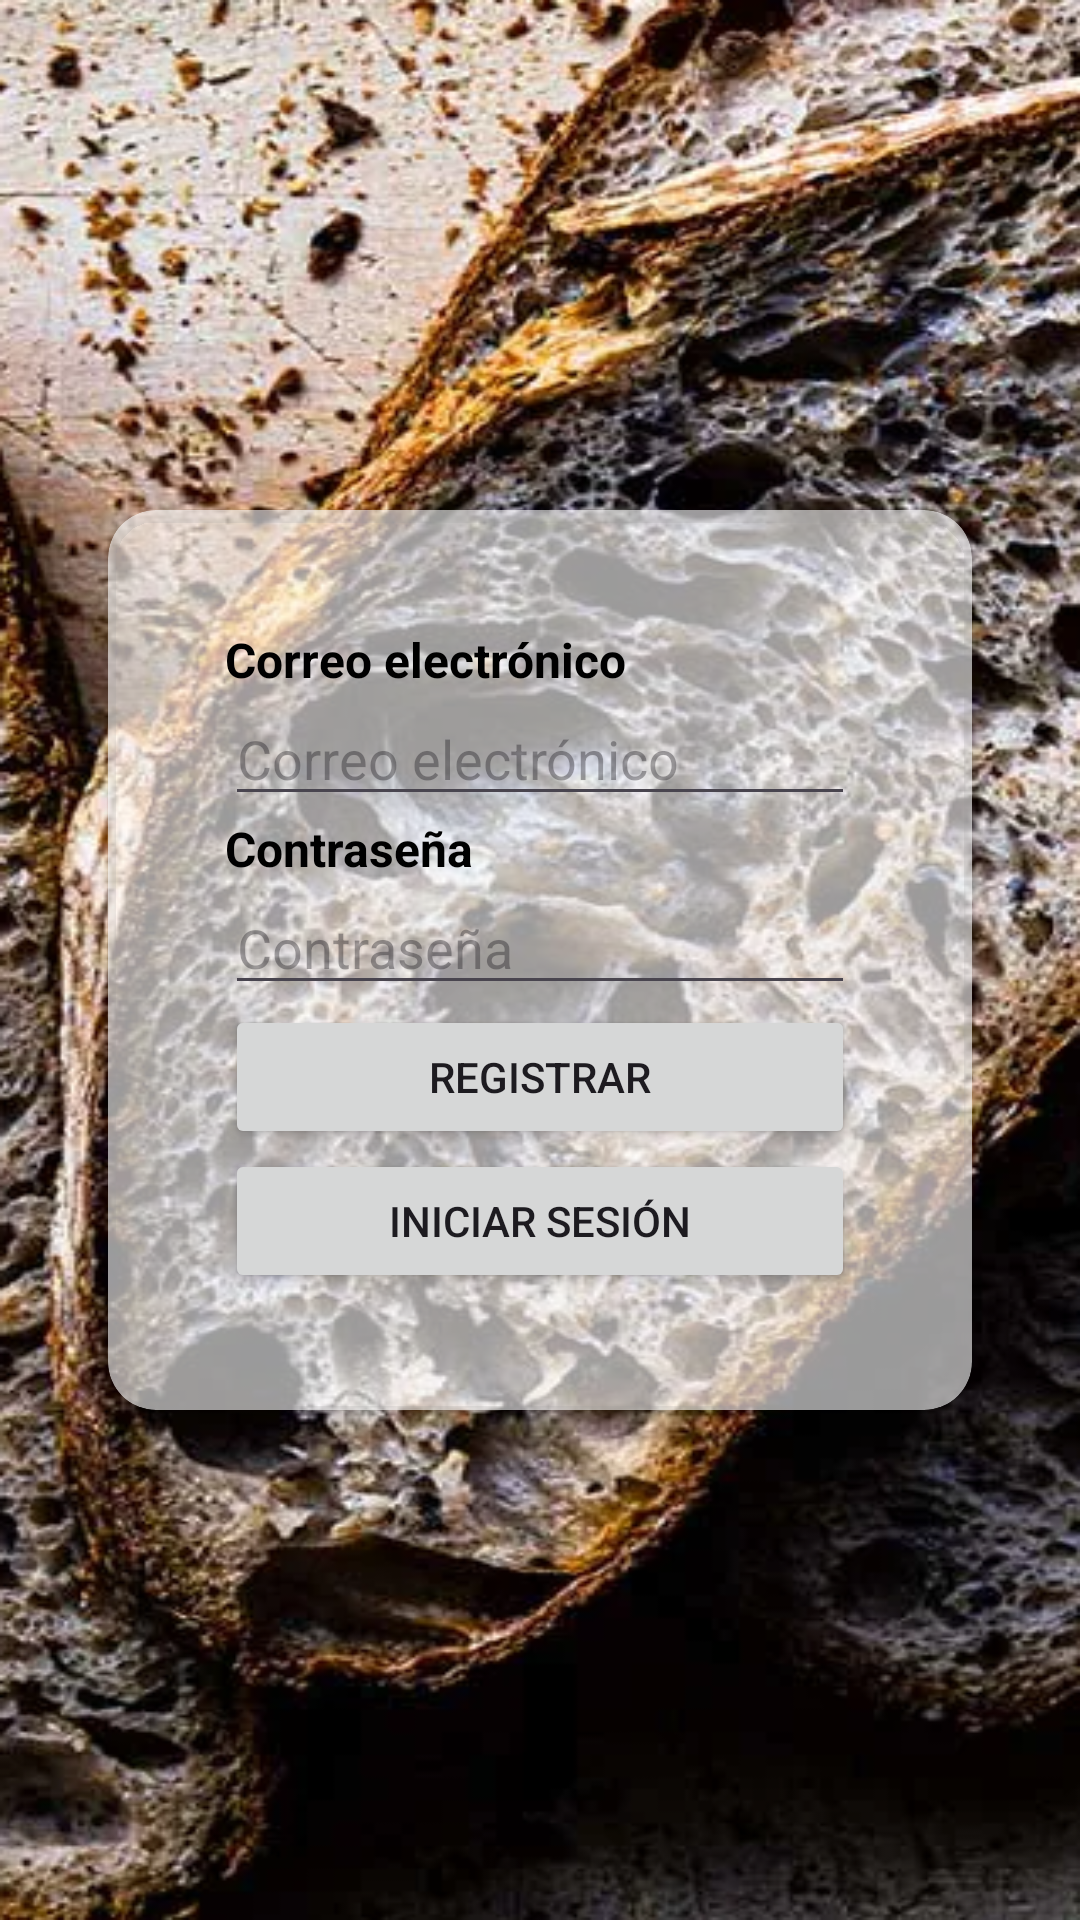

This screen was rendered from an Android layout file. Write that file and the resources it references.
<!-- AndroidManifest.xml: application theme Theme.HomeBakery -->
<!-- res/layout/activity_crear_cuenta.xml -->
<?xml version="1.0" encoding="utf-8"?>
<androidx.constraintlayout.widget.ConstraintLayout xmlns:android="http://schemas.android.com/apk/res/android"
    xmlns:app="http://schemas.android.com/apk/res-auto"
    xmlns:tools="http://schemas.android.com/tools"
    android:layout_width="match_parent"
    android:layout_height="match_parent"
    android:background="@drawable/background"
    tools:context=".CrearCuenta">


    <androidx.cardview.widget.CardView
        android:layout_width="wrap_content"
        android:layout_height="wrap_content"
        android:backgroundTint="#9AFFFFFF"
        app:cardCornerRadius="16dp"
        app:layout_constraintBottom_toBottomOf="parent"
        app:layout_constraintEnd_toEndOf="parent"
        app:layout_constraintStart_toStartOf="parent"
        app:layout_constraintTop_toTopOf="parent">

        <androidx.appcompat.widget.LinearLayoutCompat
            android:layout_width="match_parent"
            android:layout_height="match_parent"
            android:layout_margin="23dp"
            android:gravity="center"
            android:orientation="vertical"
            android:padding="16dp">


            <TextView
                android:layout_width="wrap_content"
                android:layout_height="wrap_content"
                android:layout_gravity="start"
                android:text="Correo electrónico"
                android:textColor="@color/black"
                android:textSize="16sp"
                android:textStyle="bold"></TextView>

            <EditText
                android:id="@+id/etEmail"
                android:layout_width="wrap_content"
                android:layout_height="wrap_content"
                android:ems="10"
                android:hint="Correo electrónico"
                android:inputType="textEmailAddress" />

            <TextView
                android:layout_width="wrap_content"
                android:layout_height="wrap_content"
                android:layout_gravity="start"
                android:text="Contraseña"
                android:textColor="@color/black"
                android:textSize="16sp"
                android:textStyle="bold"></TextView>


            <EditText
                android:id="@+id/etContrasena"
                android:layout_width="wrap_content"
                android:layout_height="wrap_content"
                android:ems="10"
                android:hint="Contraseña"
                android:inputType="textPassword" />

            <Button
                android:id="@+id/btnRegistrar"
                android:layout_width="match_parent"
                android:layout_height="wrap_content"

                android:text="Registrar"></Button>

            <Button
                android:id="@+id/btnLogin"
                android:layout_width="match_parent"
                android:layout_height="wrap_content"
                android:text="Iniciar sesión"></Button>


        </androidx.appcompat.widget.LinearLayoutCompat>


    </androidx.cardview.widget.CardView>

</androidx.constraintlayout.widget.ConstraintLayout>
<!-- resources referenced by this layout -->
<resources>
  <!-- drawable background: png bitmap (drawable, 583207 bytes) -->
  <style name="Theme.HomeBakery" parent="Base.Theme.HomeBakery" />
  <style name="Base.Theme.HomeBakery" parent="Theme.Material3.DayNight.NoActionBar">
          
          
      </style>
  <!-- not gathered from this repository: default colours our renderer supplied (Android Studio template values) -->
  <color name="black">#FF000000</color>
</resources>
